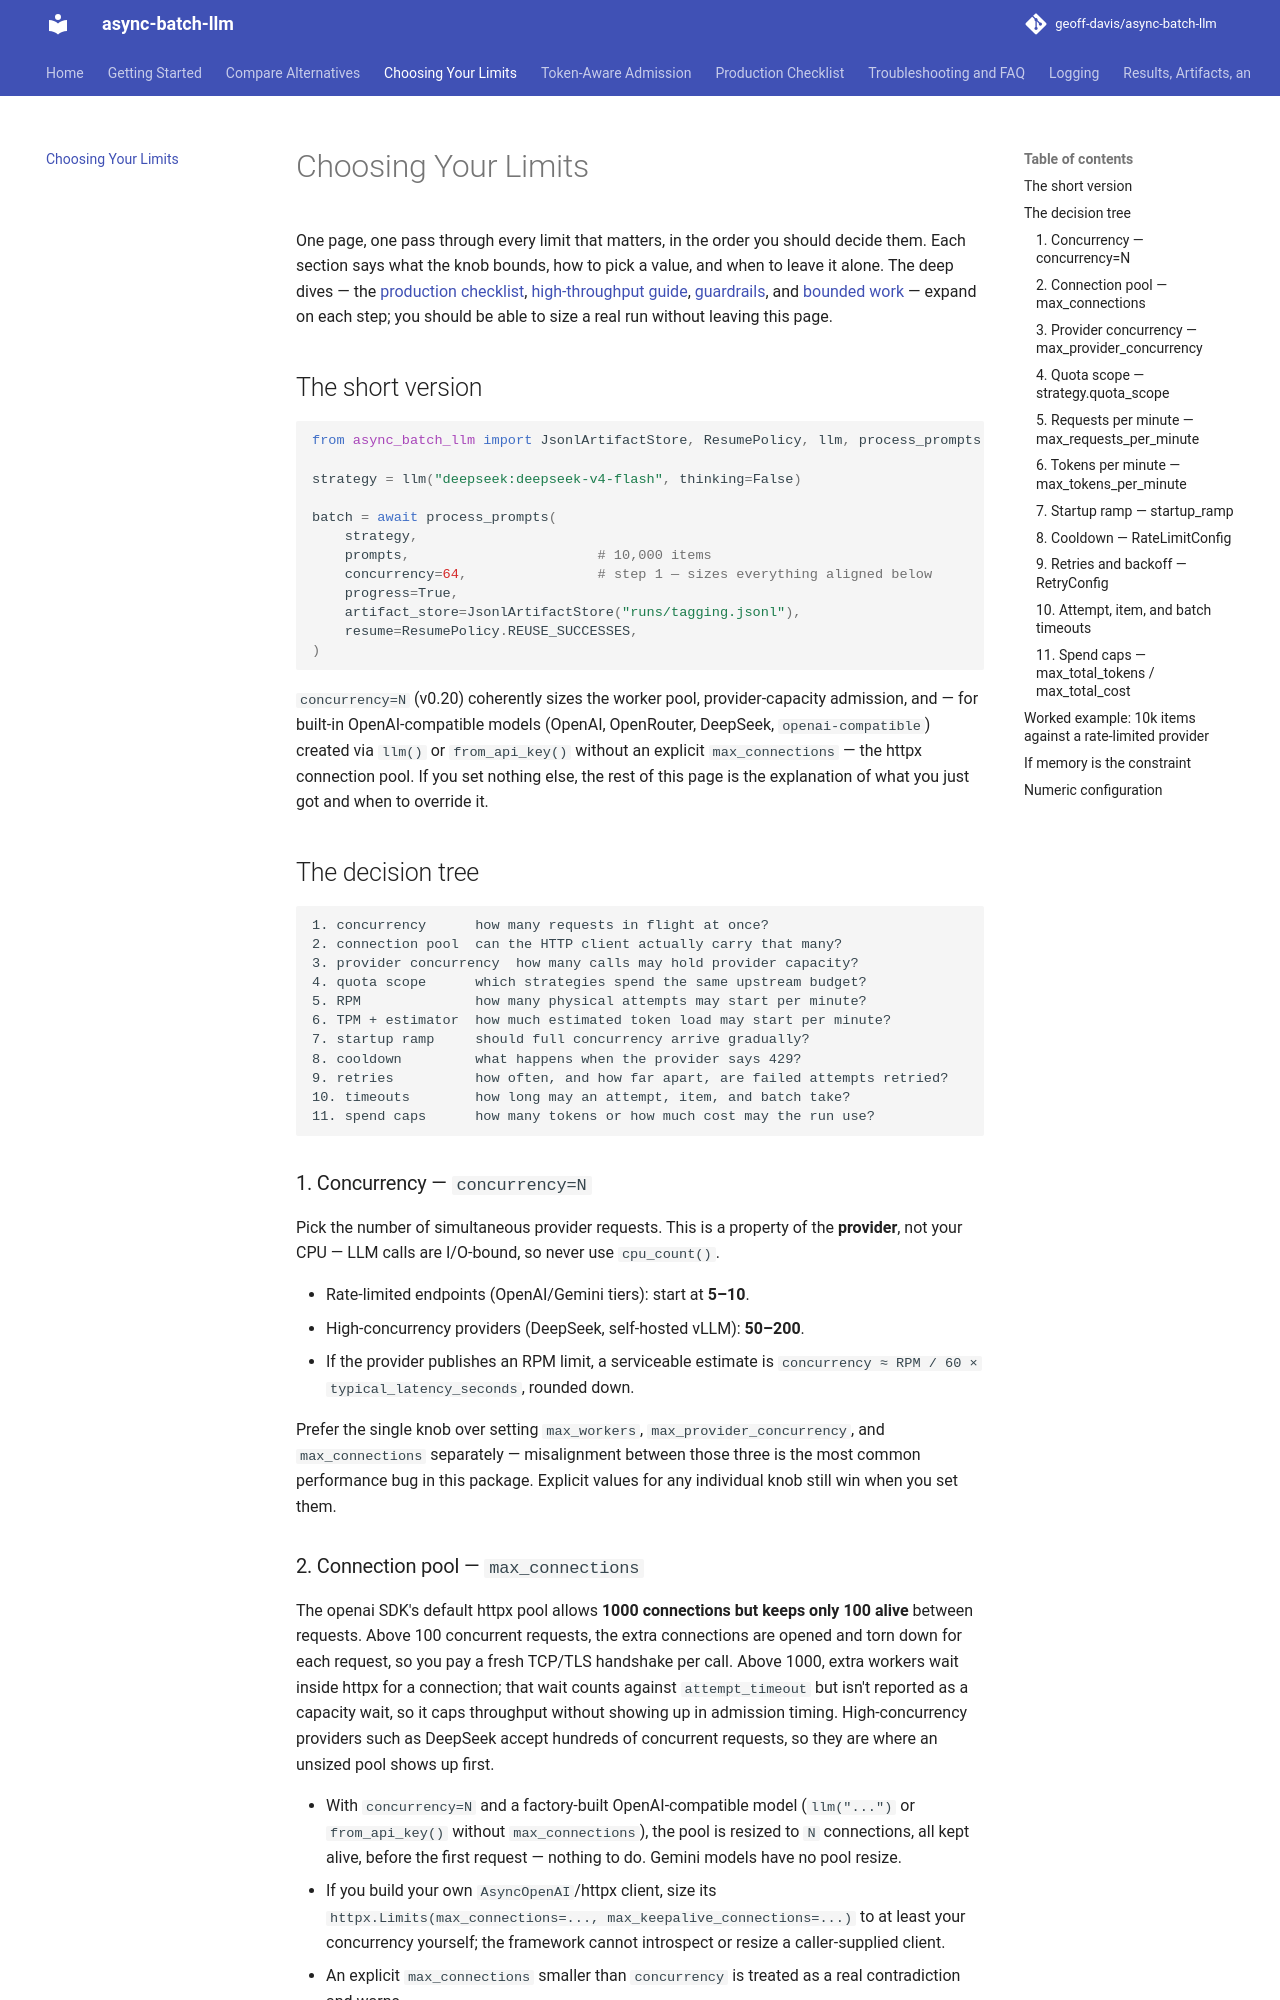

repository: geoff-davis/async-batch-llm · page: choosing-your-limits/index.html · generator: mkdocs

# Choosing Your Limits

One page, one pass through every limit that matters, in the order you should
decide them. Each section says what the knob bounds, how to pick a value, and
when to leave it alone. The deep dives — the
[production checklist](production-checklist.md),
[high-throughput guide](openai-high-throughput.md),
[guardrails](guardrails.md), and
[bounded work](bounded-work.md) — expand on each step; you should be able to
size a real run without leaving this page.

## The short version

```python
from async_batch_llm import JsonlArtifactStore, ResumePolicy, llm, process_prompts

strategy = llm("deepseek:deepseek-v4-flash", thinking=False)

batch = await process_prompts(
    strategy,
    prompts,                       # 10,000 items
    concurrency=64,                # step 1 — sizes everything aligned below
    progress=True,
    artifact_store=JsonlArtifactStore("runs/tagging.jsonl"),
    resume=ResumePolicy.REUSE_SUCCESSES,
)
```

`concurrency=N` (v0.20) coherently sizes the worker pool, provider-capacity
admission, and — for built-in OpenAI-compatible models (OpenAI, OpenRouter,
DeepSeek, `openai-compatible`) created via `llm()` or `from_api_key()` without
an explicit `max_connections` — the httpx connection pool. If you set
nothing else, the rest of this page is the explanation of what you just got
and when to override it.

## The decision tree

```text
1. concurrency      how many requests in flight at once?
2. connection pool  can the HTTP client actually carry that many?
3. provider concurrency  how many calls may hold provider capacity?
4. quota scope      which strategies spend the same upstream budget?
5. RPM              how many physical attempts may start per minute?
6. TPM + estimator  how much estimated token load may start per minute?
7. startup ramp     should full concurrency arrive gradually?
8. cooldown         what happens when the provider says 429?
9. retries          how often, and how far apart, are failed attempts retried?
10. timeouts        how long may an attempt, item, and batch take?
11. spend caps      how many tokens or how much cost may the run use?
```

### 1. Concurrency — `concurrency=N`

Pick the number of simultaneous provider requests. This is a property of the
**provider**, not your CPU — LLM calls are I/O-bound, so never use
`cpu_count()`.

- Rate-limited endpoints (OpenAI/Gemini tiers): start at **5–10**.
- High-concurrency providers (DeepSeek, self-hosted vLLM): **50–200**.
- If the provider publishes an RPM limit, a serviceable estimate is
  `concurrency ≈ RPM / 60 × typical_latency_seconds`, rounded down.

Prefer the single knob over setting `max_workers`,
`max_provider_concurrency`, and `max_connections` separately — misalignment
between those three is the most common performance bug in this package.
Explicit values for any individual knob still win when you set them.
